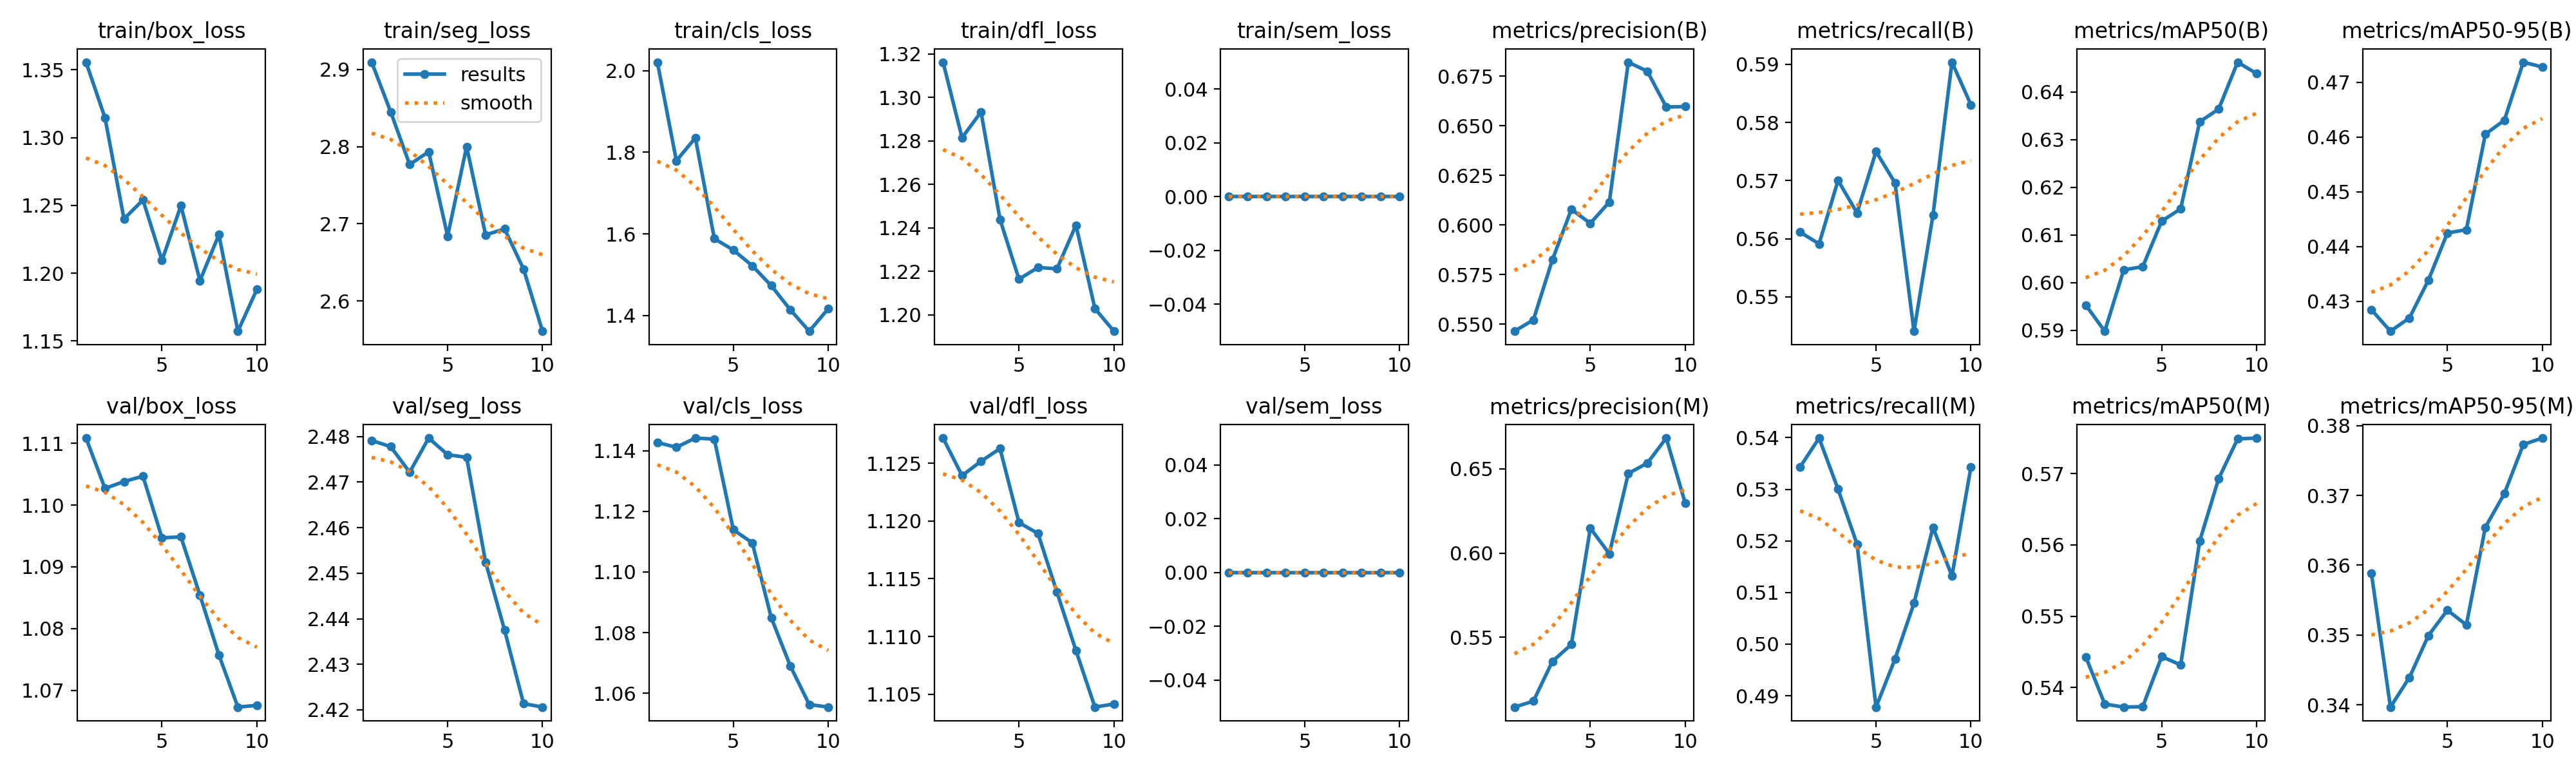

The file beside this chart, header and first rows:
epoch, time, train/box_loss, train/seg_loss, train/cls_loss, train/dfl_loss, train/sem_loss, metrics/precision(B), metrics/recall(B), metrics/mAP50(B), metrics/mAP50-95(B), metrics/precision(M), metrics/recall(M), metrics/mAP50(M), metrics/mAP50-95(M), val/box_loss, val/seg_loss, val/cls_loss, val/dfl_loss, val/sem_loss, lr/pg0, lr/pg1, lr/pg2
1, 17.36, 1.356, 2.909, 2.021, 1.316, 0, 0.5464, 0.5611, 0.5953, 0.4284, 0.5085, 0.5343, 0.5443, 0.3588, 1.111, 2.479, 1.143, 1.127, 0, 1.785e-05, 1.785e-05, 1.785e-05
2, 20.41, 1.315, 2.845, 1.779, 1.281, 0, 0.5521, 0.5591, 0.5898, 0.4245, 0.5121, 0.5399, 0.5377, 0.3397, 1.103, 2.478, 1.141, 1.124, 0, 3.32379e-05, 3.32379e-05, 3.32379e-05
3, 23.2, 1.24, 2.777, 1.836, 1.293, 0, 0.5824, 0.57, 0.6027, 0.4269, 0.5357, 0.53, 0.5372, 0.3439, 1.104, 2.472, 1.144, 1.125, 0, 4.48559e-05, 4.48559e-05, 4.48559e-05
4, 26.07, 1.254, 2.793, 1.589, 1.244, 0, 0.6079, 0.5644, 0.6033, 0.4338, 0.5458, 0.5194, 0.5373, 0.3499, 1.105, 2.48, 1.144, 1.126, 0, 5.27039e-05, 5.27039e-05, 5.27039e-05
5, 28.91, 1.209, 2.684, 1.561, 1.216, 0, 0.6008, 0.575, 0.6129, 0.4425, 0.6148, 0.4878, 0.5443, 0.3536, 1.095, 2.476, 1.114, 1.12, 0, 5.6782e-05, 5.6782e-05, 5.6782e-05
6, 31.73, 1.25, 2.8, 1.522, 1.222, 0, 0.6116, 0.5696, 0.6155, 0.4431, 0.5996, 0.4971, 0.5432, 0.3514, 1.095, 2.475, 1.11, 1.119, 0, 5.70903e-05, 5.70903e-05, 5.70903e-05
7, 34.55, 1.194, 2.686, 1.473, 1.221, 0, 0.6821, 0.5441, 0.6338, 0.4605, 0.6473, 0.5079, 0.5605, 0.3654, 1.085, 2.452, 1.085, 1.114, 0, 4.8314e-05, 4.8314e-05, 4.8314e-05
8, 37.33, 1.228, 2.693, 1.414, 1.241, 0, 0.6775, 0.5641, 0.6364, 0.4631, 0.6534, 0.5226, 0.5693, 0.3703, 1.076, 2.437, 1.069, 1.109, 0, 3.6533e-05, 3.6533e-05, 3.6533e-05
9, 40.13, 1.157, 2.641, 1.362, 1.203, 0, 0.6595, 0.5904, 0.6462, 0.4737, 0.6683, 0.5132, 0.5749, 0.3773, 1.067, 2.421, 1.056, 1.104, 0, 2.4752e-05, 2.4752e-05, 2.4752e-05
10, 42.92, 1.188, 2.561, 1.417, 1.192, 0, 0.6597, 0.583, 0.6439, 0.4728, 0.6296, 0.5343, 0.575, 0.3782, 1.068, 2.421, 1.055, 1.104, 0, 1.2971e-05, 1.2971e-05, 1.2971e-05
